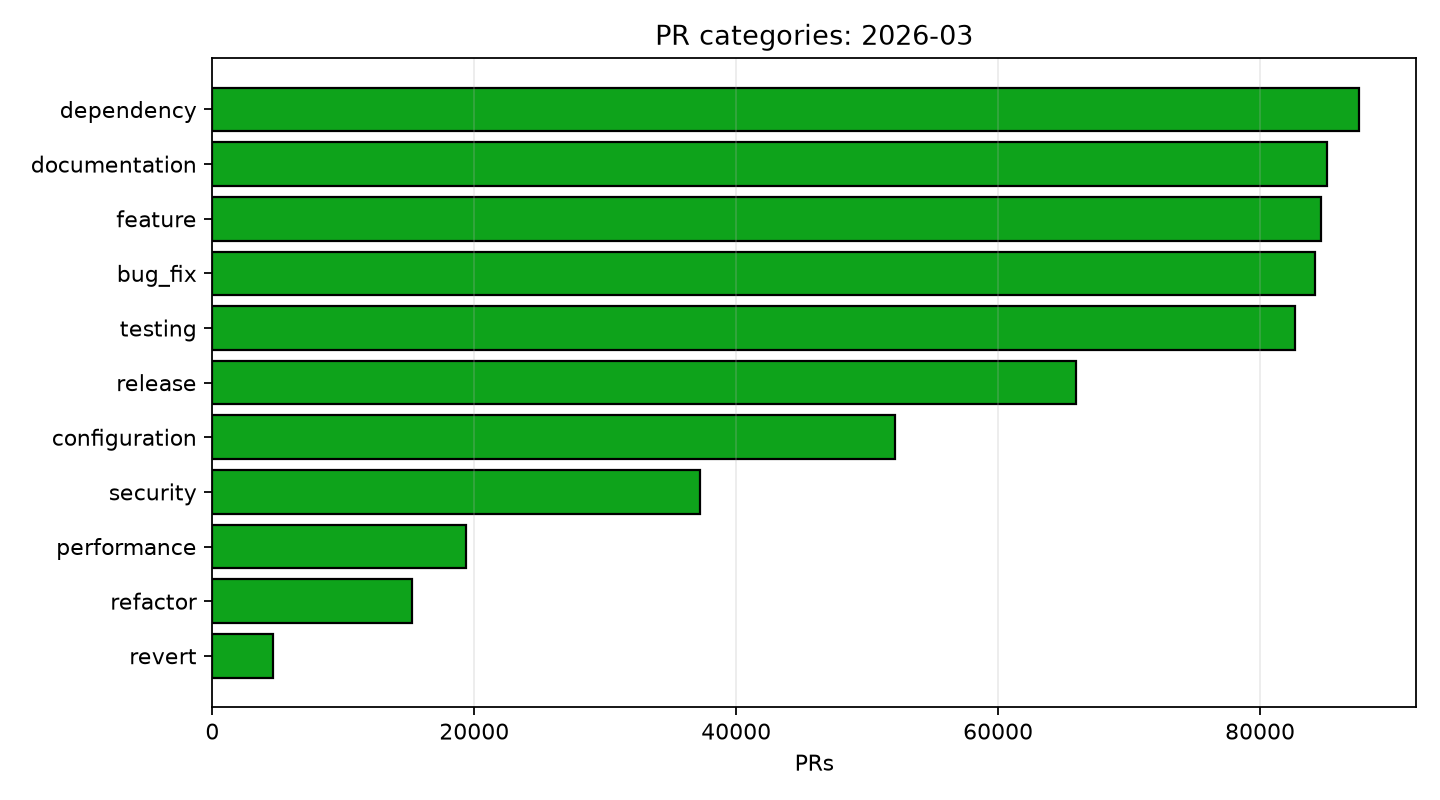

Source data for this figure (header and first rows):
category, PR_count
feature, 84663
bug_fix, 84160
refactor, 15229
documentation, 85099
testing, 82637
dependency, 87531
security, 37233
performance, 19393
configuration, 52135
release, 65963
revert, 4638
